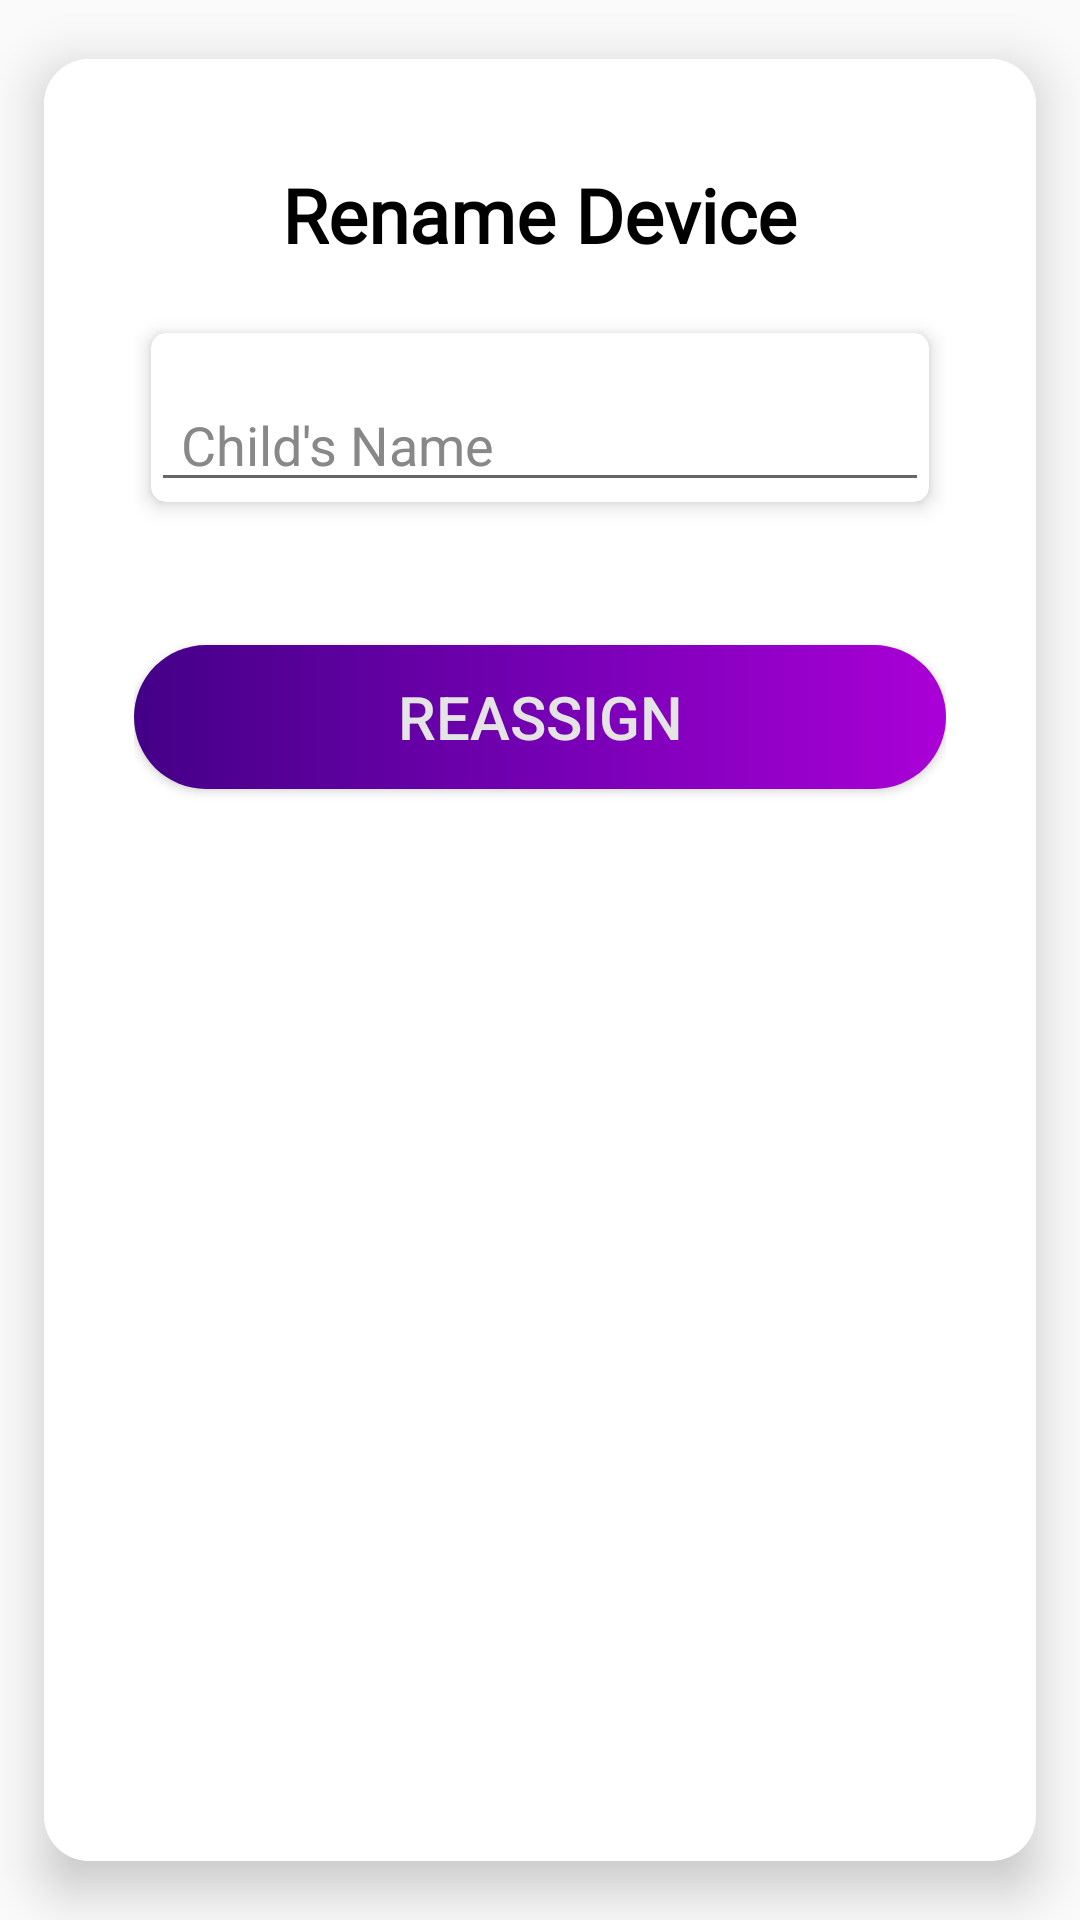

Reconstruct the res/layout file that produces this screen, plus the resources it refers to.
<!-- AndroidManifest.xml: application theme AppTheme -->
<!-- res/layout/dialog_rename_child.xml -->
<?xml version="1.0" encoding="utf-8"?>
<androidx.cardview.widget.CardView xmlns:android="http://schemas.android.com/apk/res/android"
    xmlns:card_view="http://schemas.android.com/apk/res-auto"
    android:layout_width="wrap_content"
    android:layout_height="wrap_content"
    card_view:cardBackgroundColor="#fff"
    card_view:cardCornerRadius="15dp"
    card_view:cardUseCompatPadding="true"
    card_view:cardElevation="10dp">

    <RelativeLayout
        android:layout_width="match_parent"
        android:layout_height="match_parent"
        android:background="@color/colorYKISN">

        <TextView
            android:id="@+id/tv_login"
            android:layout_width="wrap_content"
            android:layout_height="wrap_content"
            android:layout_centerHorizontal="true"
            android:layout_marginTop="35dp"
            android:layout_toEndOf="@+id/img_app"
            android:fontFamily="@font/calibri_regular"
            android:text="@string/Rename_Device_str"
            android:textAppearance="@style/Base.TextAppearance.AppCompat.Headline"
            android:textColor="@color/colorBlack"
            android:textSize="25sp"
            android:textStyle="bold" />


        <LinearLayout
            android:id="@+id/linearLayout"
            android:layout_width="match_parent"
            android:layout_height="wrap_content"
            android:layout_below="@+id/tv_login"
            android:layout_marginLeft="20dp"
            android:layout_marginTop="5dp"
            android:layout_marginRight="20dp"
            android:orientation="vertical"
            android:padding="10dp">

            <androidx.cardview.widget.CardView
                android:layout_width="match_parent"
                android:layout_height="wrap_content"
                card_view:cardBackgroundColor="#fff"
                card_view:cardCornerRadius="5dp"
                card_view:cardElevation="4dp"
                card_view:cardUseCompatPadding="true">

                <EditText
                    android:id="@+id/editTextReassign"
                    android:layout_width="match_parent"
                    android:layout_height="wrap_content"
                    android:layout_marginTop="15dp"
                    android:drawableLeft="@drawable/ic_person_black_24dp"
                    android:drawablePadding="10dp"
                    android:hint="@string/Child_name_str"
                    android:inputType="textPersonName"
                    android:paddingLeft="10dp"
                    android:textColor="@color/colorBlack"
                    android:textColorHint="@color/colorGray" />
            </androidx.cardview.widget.CardView>

            <Button
                android:id="@+id/btn_reassign_device"
                android:layout_width="match_parent"
                android:layout_height="wrap_content"
                android:layout_gravity="center"
                android:layout_marginTop="40dp"
                android:layout_marginBottom="15dp"
                android:background="@drawable/gradient"
                android:text="@string/Reassign_str"
                android:textAlignment="center"
                android:textColor="@color/colorFormBackground"
                android:textSize="20dp" />

        </LinearLayout>
    </RelativeLayout>

</androidx.cardview.widget.CardView>
<!-- resources referenced by this layout -->
<resources>
  <color name="colorBlack">#000000</color>
  <color name="colorFormBackground">#e4e4e4</color>
  <color name="colorGray">#888888</color>
  <color name="colorYKISN">#FFFFFF</color>
  <!-- drawable gradient (drawable) -->
  <?xml version="1.0" encoding="utf-8"?>
  <selector xmlns:android="http://schemas.android.com/apk/res/android">
  <item android:state_pressed="false">
      <shape xmlns:android="http://schemas.android.com/apk/res/android">
          <gradient
              android:startColor="#440087"
              android:centerColor="#7400B3"
              android:endColor="#AA00D7"
              android:angle="0" />
          <corners android:radius="30dp"/>
      </shape>
  </item>
  
  <item android:state_pressed="true">
      <shape xmlns:android="http://schemas.android.com/apk/res/android">
          <solid android:color="@color/colorIndigoPressed" />
          <stroke android:width="3dp" android:color="@color/colorFormBackground" />
          <padding android:left="1dp" android:top="1dp" android:right="1dp"
              android:bottom="1dp" />
          <corners android:radius="30dp"/>
      </shape>
  </item>
  
  </selector>
  <string name="Child_name_str">Child\'s Name</string>
  <string name="Reassign_str">Reassign</string>
  <string name="Rename_Device_str">Rename Device</string>
  <style name="AppTheme" parent="Theme.AppCompat.Light.NoActionBar">
          
          <item name="colorPrimary">@color/indigologo</item>
          <item name="colorPrimaryDark">@color/colorIndigo2</item>
          <item name="colorAccent">@color/colorIndigo</item>
      </style>
  <color name="colorIndigoPressed">#D830ED</color>
  <color name="indigologo">#7400b3</color>
  <color name="colorIndigo2">#AA00D7</color>
  <color name="colorIndigo">#9C27B0</color>
</resources>
